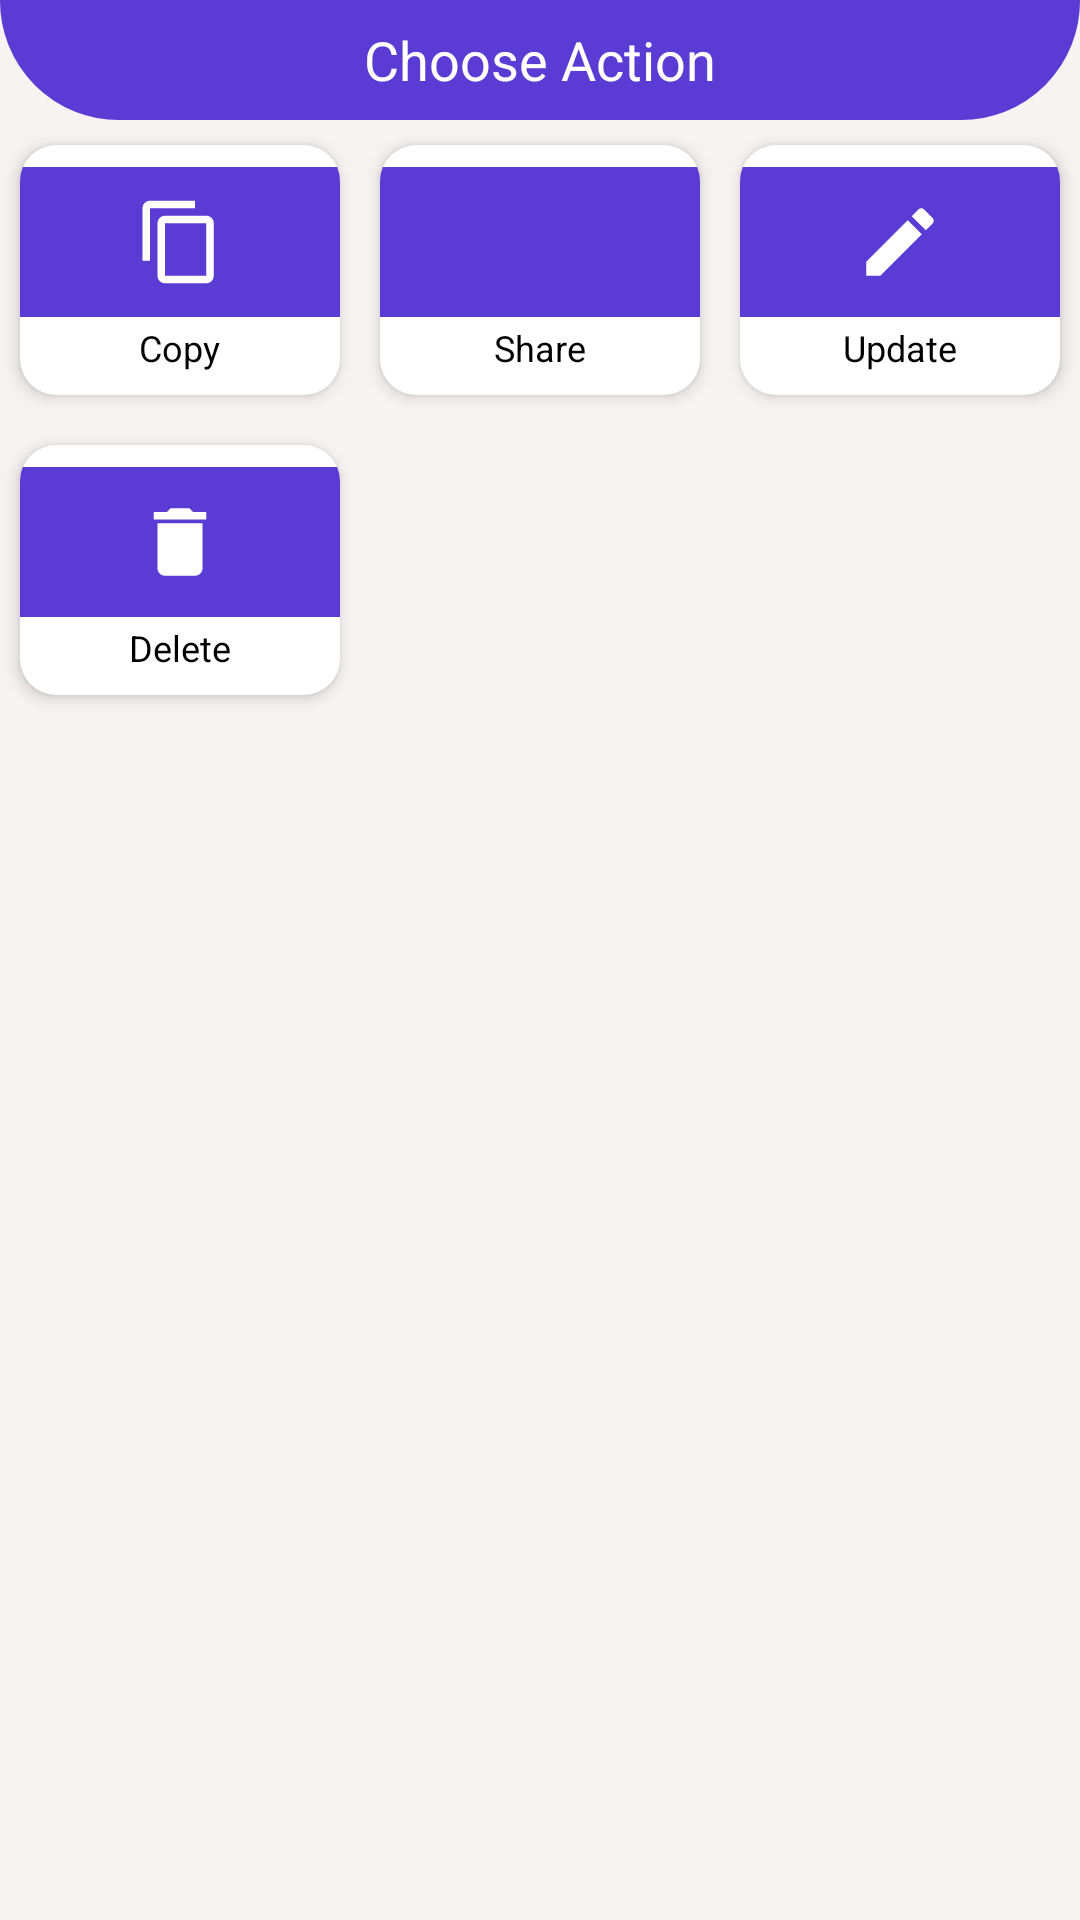

The Android layout XML behind this screen, and the referenced resources:
<!-- AndroidManifest.xml: application theme AppTheme -->
<!-- res/layout/bs_fav.xml -->
<?xml version="1.0" encoding="utf-8"?>
<RelativeLayout xmlns:android="http://schemas.android.com/apk/res/android"
    xmlns:app="http://schemas.android.com/apk/res-auto"
    android:id="@id/design_bottom_sheet"
    android:layout_width="fill_parent"
    android:layout_height="fill_parent"
    android:background="@color/colorGrey"
    android:clickable="true"
    android:focusable="true"
    android:orientation="vertical">

    <LinearLayout
        android:layout_width="fill_parent"
        android:layout_height="40.0dip"
        android:background="@drawable/shape_rect_curved"
        android:gravity="center">

        <TextView
            android:layout_width="wrap_content"
            android:layout_height="wrap_content"
            android:text="Choose Action"
            android:textColor="@color/colorWhite"
            android:textSize="18.0sp" />
    </LinearLayout>

    <GridLayout
        android:layout_width="wrap_content"
        android:layout_height="wrap_content"
        android:layout_centerHorizontal="true"
        android:layout_gravity="center_horizontal"
        android:layout_marginTop="40.0dip"
        android:clipToPadding="false"
        android:columnCount="3"
        android:gravity="center"
        android:orientation="horizontal">

        <androidx.cardview.widget.CardView
          android:id="@+id/copyCard"
            android:layout_width="120.0dip"
            android:layout_height="100.0dip"
            android:clickable="true"
            android:foreground="?android:selectableItemBackground"
            app:cardBackgroundColor="@color/colorWhite"
            app:cardCornerRadius="12.0dip"
            app:cardElevation="3.0dip"
            app:cardUseCompatPadding="true">

            <LinearLayout
                android:layout_width="fill_parent"
                android:layout_height="fill_parent"
                android:gravity="center"
                android:orientation="vertical">

                <ImageView
                    android:layout_width="fill_parent"
                    android:layout_height="50.0dip"
                    android:background="@color/colorPrimary"
                    android:padding="10.0dip"
                    android:src="@drawable/ic_copy_white" />

                <TextView
                    android:layout_width="wrap_content"
                    android:layout_height="wrap_content"
                    android:layout_marginTop="2.0dip"
                    android:text="Copy"
                    android:textColor="@color/colorBlack"
                    android:textSize="12.0sp" />
            </LinearLayout>
        </androidx.cardview.widget.CardView>

        <androidx.cardview.widget.CardView
           android:id="@+id/shareCard"
            android:layout_width="120.0dip"
            android:layout_height="100.0dip"
            android:clickable="true"
            android:foreground="?android:selectableItemBackground"
            app:cardBackgroundColor="@color/colorWhite"
            app:cardCornerRadius="12.0dip"
            app:cardElevation="3.0dip"
            app:cardUseCompatPadding="true">

            <LinearLayout
                android:layout_width="fill_parent"
                android:layout_height="fill_parent"
                android:gravity="center"
                android:orientation="vertical">

                <ImageView
                    android:layout_width="fill_parent"
                    android:layout_height="50.0dip"
                    android:background="@color/colorPrimary"
                    android:padding="10.0dip"
                    android:src="@drawable/ic_share_white" />

                <TextView
                    android:layout_width="wrap_content"
                    android:layout_height="wrap_content"
                    android:layout_marginTop="2.0dip"
                    android:text="Share"
                    android:textColor="@color/colorBlack"
                    android:textSize="12.0sp" />
            </LinearLayout>
        </androidx.cardview.widget.CardView>

        <androidx.cardview.widget.CardView
            android:id="@id/editCard"
            android:layout_width="120.0dip"
            android:layout_height="100.0dip"
            android:clickable="true"
            android:foreground="?android:selectableItemBackground"
            app:cardBackgroundColor="@color/colorWhite"
            app:cardCornerRadius="12.0dip"
            app:cardElevation="3.0dip"
            app:cardUseCompatPadding="true">

            <LinearLayout
                android:layout_width="fill_parent"
                android:layout_height="fill_parent"
                android:gravity="center"
                android:orientation="vertical">

                <ImageView
                    android:layout_width="fill_parent"
                    android:layout_height="50.0dip"
                    android:background="@color/colorPrimary"
                    android:padding="10.0dip"
                    android:src="@drawable/ic_edit_white" />

                <TextView
                    android:layout_width="wrap_content"
                    android:layout_height="wrap_content"
                    android:layout_marginTop="2.0dip"
                    android:text="Update"
                    android:textColor="@color/colorBlack"
                    android:textSize="12.0sp" />
            </LinearLayout>
        </androidx.cardview.widget.CardView>

        <androidx.cardview.widget.CardView
            android:id="@id/deleteCard"
            android:layout_width="120.0dip"
            android:layout_height="100.0dip"
            android:clickable="true"
            android:foreground="?android:selectableItemBackground"
            app:cardBackgroundColor="@color/colorWhite"
            app:cardCornerRadius="12.0dip"
            app:cardElevation="3.0dip"
            app:cardUseCompatPadding="true">

            <LinearLayout
                android:layout_width="fill_parent"
                android:layout_height="fill_parent"
                android:gravity="center"
                android:orientation="vertical">

                <ImageView
                    android:layout_width="fill_parent"
                    android:layout_height="50.0dip"
                    android:background="@color/colorPrimary"
                    android:padding="10.0dip"
                    android:src="@drawable/ic_delete_white" />

                <TextView
                    android:layout_width="wrap_content"
                    android:layout_height="wrap_content"
                    android:layout_marginTop="2.0dip"
                    android:text="Delete"
                    android:textColor="@color/colorBlack"
                    android:textSize="12.0sp" />
            </LinearLayout>
        </androidx.cardview.widget.CardView>
    </GridLayout>
</RelativeLayout>
<!-- resources referenced by this layout -->
<resources>
  <color name="colorBlack">#000</color>
  <color name="colorGrey">#f7f3f3</color>
  <color name="colorPrimary">#5a3bd3</color>
  <color name="colorWhite">#fff</color>
  <!-- drawable ic_copy_white (drawable) -->
  <?xml version="1.0" encoding="utf-8"?>
  <vector xmlns:android="http://schemas.android.com/apk/res/android" android:tint="#ffffff" android:height="24dp" android:width="24dp" android:viewportWidth="24" android:viewportHeight="24">
      <path android:fillColor="#ff000000" android:pathData="M16,1L4,1c-1.1,0 -2,0.9 -2,2v14h2L4,3h12L16,1zM19,5L8,5c-1.1,0 -2,0.9 -2,2v14c0,1.1 0.9,2 2,2h11c1.1,0 2,-0.9 2,-2L21,7c0,-1.1 -0.9,-2 -2,-2zM19,21L8,21L8,7h11v14z"/>
  </vector>
  <!-- drawable ic_delete_white (drawable) -->
  <?xml version="1.0" encoding="utf-8"?>
  <vector xmlns:android="http://schemas.android.com/apk/res/android" android:tint="#ffffff" android:height="24dp" android:width="24dp" android:viewportWidth="24" android:viewportHeight="24">
      <path android:fillColor="#ff000000" android:pathData="M6,19c0,1.1 0.9,2 2,2h8c1.1,0 2,-0.9 2,-2V7H6v12zM19,4h-3.5l-1,-1h-5l-1,1H5v2h14V4z"/>
  </vector>
  <!-- drawable ic_edit_white (drawable) -->
  <?xml version="1.0" encoding="utf-8"?>
  <vector xmlns:android="http://schemas.android.com/apk/res/android" android:tint="#ffffff" android:height="24dp" android:width="24dp" android:viewportWidth="24" android:viewportHeight="24">
      <path android:fillColor="#ff000000" android:pathData="M3,17.25V21h3.75L17.81,9.94l-3.75,-3.75L3,17.25zM20.71,7.04c0.39,-0.39 0.39,-1.02 0,-1.41l-2.34,-2.34c-0.39,-0.39 -1.02,-0.39 -1.41,0l-1.83,1.83 3.75,3.75 1.83,-1.83z"/>
  </vector>
  <!-- drawable shape_rect_curved (drawable) -->
  <?xml version="1.0" encoding="utf-8"?>
  <shape xmlns:android="http://schemas.android.com/apk/res/android"
      android:shape="rectangle">
      <corners
          android:bottomLeftRadius="50.0dip"
          android:bottomRightRadius="50.0dip"
          android:topLeftRadius="0.0dip"
          android:topRightRadius="0.0dip" />
      <padding
          android:bottom="0.0dip"
          android:left="0.0dip"
          android:right="0.0dip"
          android:top="0.0dip" />
      <stroke
          android:width="0.5dip"
          android:color="@color/colorPrimary" />
      <solid android:color="@color/colorPrimaryDark" />
  </shape>
  <style name="AppTheme" parent="Theme.AppCompat.Light.DarkActionBar">
          
          <item name="colorPrimary">@color/colorPrimary</item>
          <item name="colorPrimaryDark">@color/colorPrimaryDark</item>
          <item name="colorAccent">@color/colorAccent</item>
      </style>
  <color name="colorPrimaryDark">#5a3bd3</color>
  <color name="colorAccent">#5a3bd3</color>
</resources>
